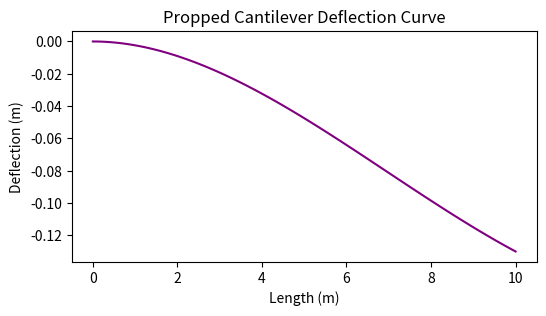

Write the Python code that produced this figure. (Note: this script raises an exception after producing the figure.)
import matplotlib.pyplot as plt
import numpy as np

L = 10.0
M = 50.0
Delta = 0.01
EI = 10000.0

# Upward reaction at propped support B
R_b = (3 * M / (2 * L)) - (3 * EI * Delta / (L**3))
print(f"Upward Reaction at B = {R_b:.2f} N")

x = np.linspace(0, L, 100)
deflection = -(M * x**2) / (2 * EI) + (R_b * x**3) / (6 * EI)

plt.figure(figsize=(6, 3))
plt.plot(x, deflection, color='purple', label='Deflection Curve')
plt.title('Propped Cantilever Deflection Curve')
plt.xlabel('Length (m)')
plt.ylabel('Deflection (m)')
plt.savefig('/home/nehan-mohammad/GATE-CE2-2025/figs/cantilever_deflection.png', bbox_inches='tight')
plt.close()
